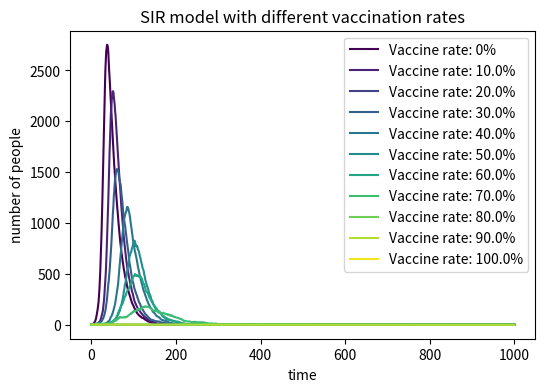

The script that saved this image:
import numpy as np
import matplotlib.pyplot as plt
from matplotlib import cm
beta = 0.3 # set beta and gamma value
gamma = 0.05
N = 5000
infected_init = 1 # set empty value
recover_init = 0
vaccine = [0, 0.1, 0.2, 0.3, 0.4, 0.5, 0.6, 0.7, 0.8, 0.9, 1] #list vaccine propotion from 0 to 1

plt.figure(figsize=(6, 4), dpi=150)

for i, vac_rate in enumerate(vaccine): # check the index and value one by one
    if i == 10: # all people get vaccination
        I_list = [0]
        plt.plot (I_list , color=cm. viridis (i*25), label=f'Vaccine rate: {100.0}%')
        break
    elif i <= 9: # basic information about people
        infected = infected_init
        recover = recover_init
        susceptible = N - infected - int(vac_rate * N)
        S_list = [susceptible]
        R_list = [recover]
        I_list = [infected]

        for time in range(1000): # run 1000 times
            pro = float(beta * infected / N) # the probality of infection
            new_infected = np.random.choice(range(2), int(susceptible), p=[1 - pro, pro])
            new_recover = np.random.choice(range(2), infected, p=[1 - gamma, gamma])
            infected = infected + np.sum(new_infected) - np.sum(new_recover)
            recover = recover + np.sum(new_recover)
            susceptible = susceptible - np.sum(new_infected)
            S_list.append(susceptible)
            R_list.append(recover)
            I_list.append(infected)

    plt.plot (I_list , color=cm. viridis (i*25), label=f'Vaccine rate: {vac_rate * 100}%')
plt.xticks(np.arange(0, 1001, 200))
plt.xlabel('time')
plt.ylabel('number of people')
plt.title('SIR model with different vaccination rates')
plt.legend()
plt.savefig("SIR_model.png", format="png")
plt.show()
    